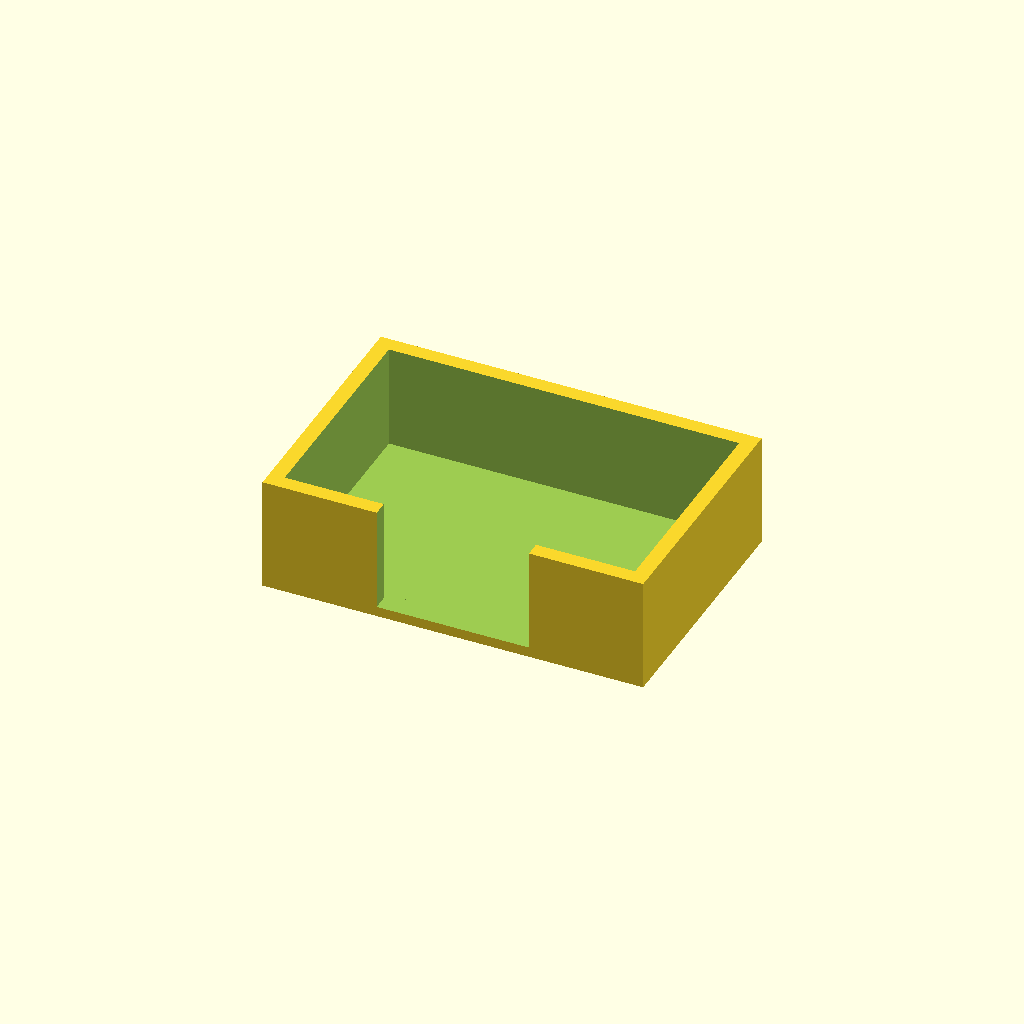
Cell 1: rendered with the file's own defaults.
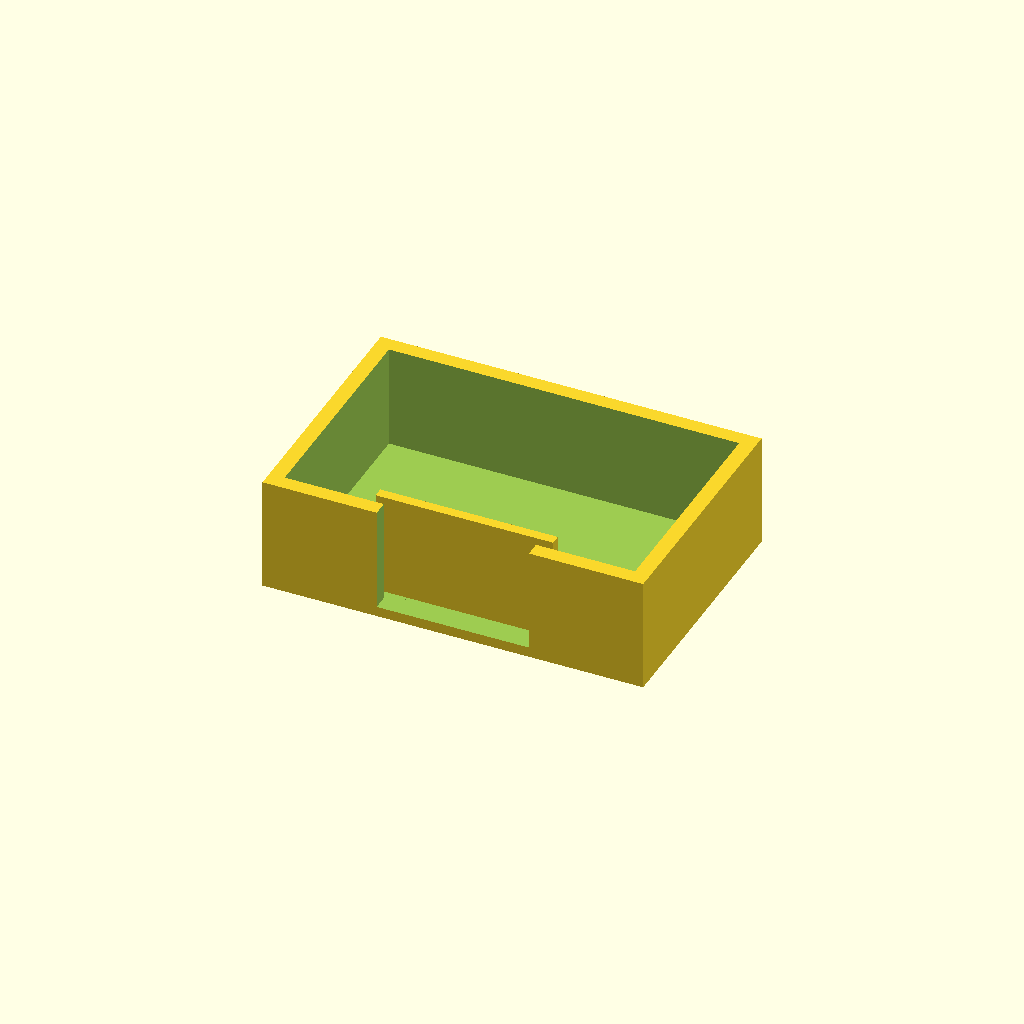
Cell 2: the same model with defect = true.
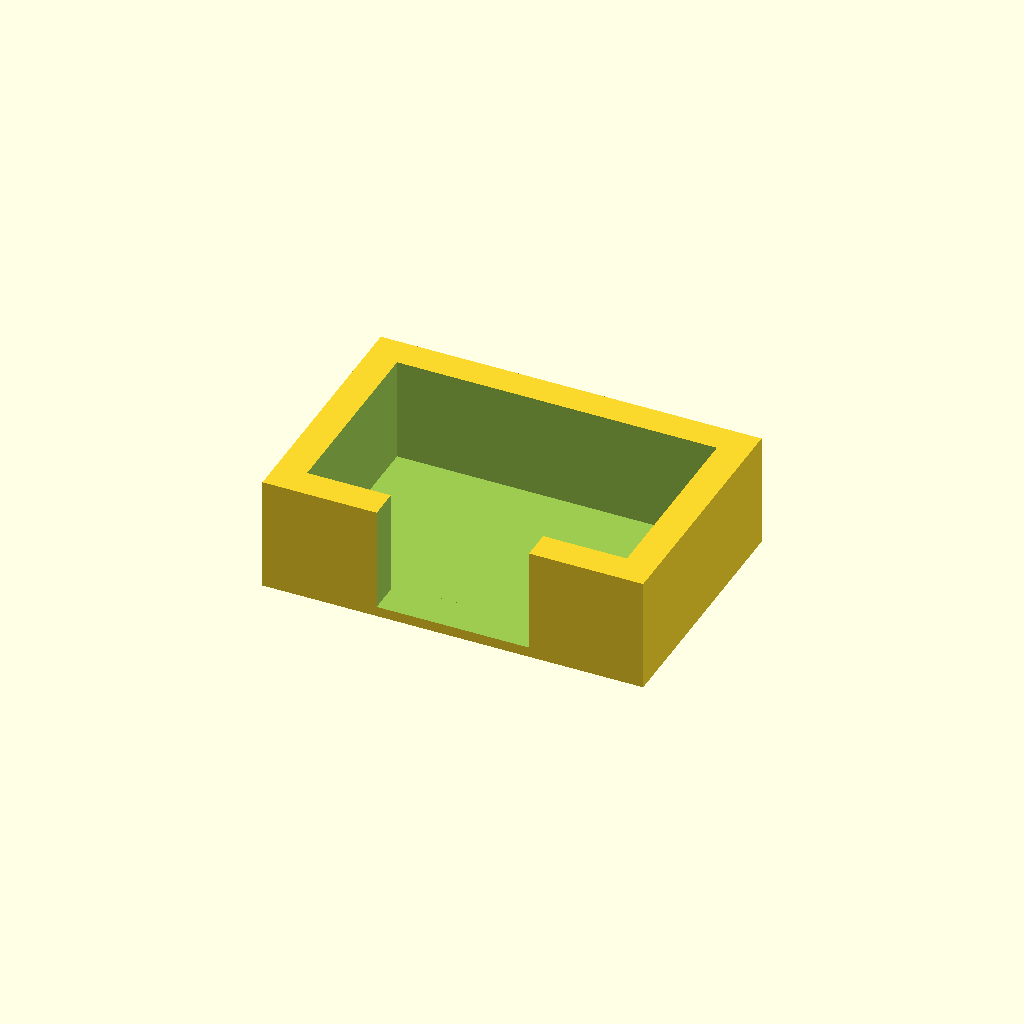
Cell 3: wall = 4.8 (everything else at default).
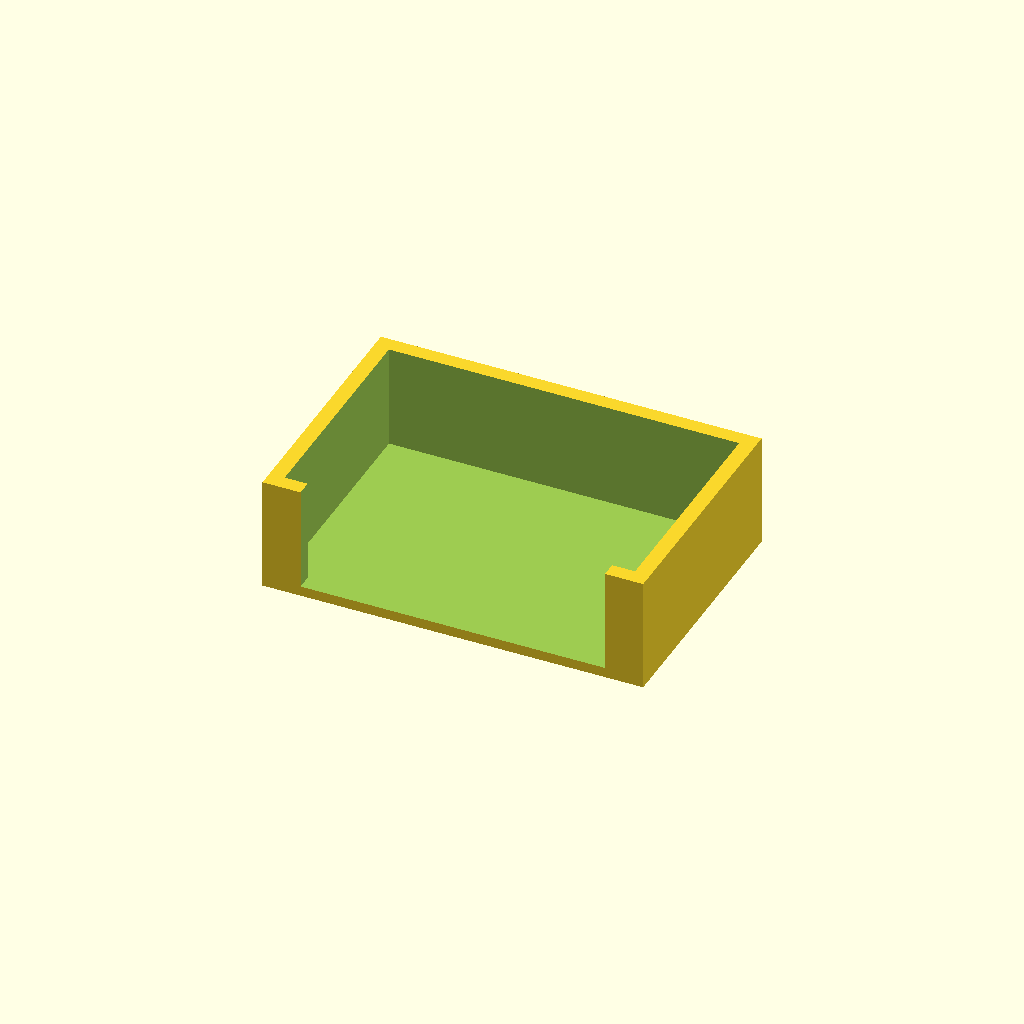
Cell 4: the same model with scoop = 48.
One fixed orthographic camera (rotation 55°, 0°, 25°; colour scheme Cornfield) for every cell.
OpenSCAD source file tests/fixtures/review/coin_tray.scad:
// A coin tray with a scoop in its front wall for the fingers. defect=true stands a fin right
// behind the scoop, where the fingers go.
defect = false;
size = [60, 40, 18];
wall = 2.4;
floor_t = 1.6;
scoop = 24;

echo(cadverify_spec = [
    ["bounds", [[0, 0, 0], size]],
    ["bodies", 1],
    ["through_holes", 0],
    ["material", "PLA"]
]);

difference() {
    cube(size);
    translate([wall, wall, floor_t]) cube([size[0] - 2 * wall, size[1] - 2 * wall, size[2]]);
    // the scoop: an open notch in the front wall, down to the floor
    translate([size[0] / 2 - scoop / 2, -1, floor_t]) cube([scoop, wall + 2, size[2]]);
}
if (defect)
    translate([size[0] / 2 - scoop / 2 - 2, wall + 1.5, 0]) cube([scoop + 4, 1.6, size[2]]);
Parameter table extracted from the source (name, type, default, range or options):
defect: bool, default false
size: vector, default [60, 40, 18]
wall: number, default 2.4
floor_t: number, default 1.6
scoop: number, default 24
